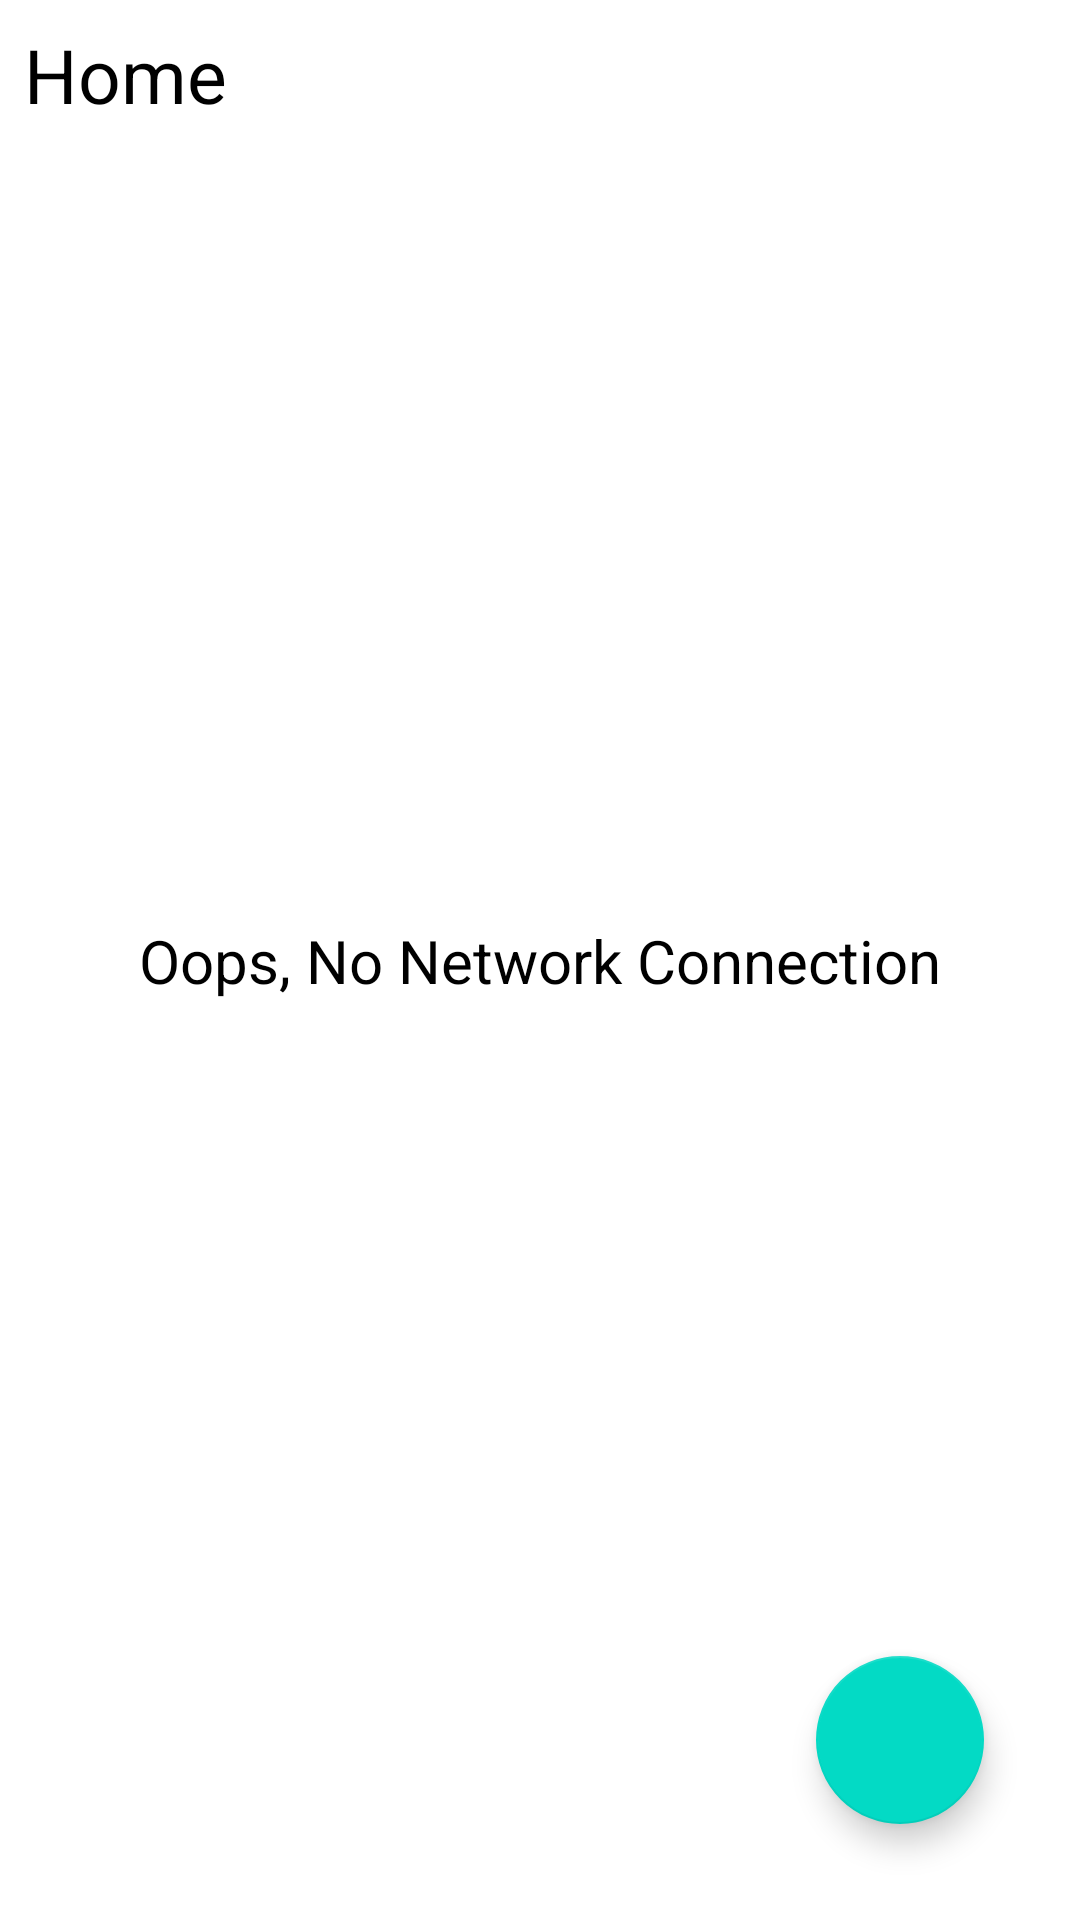

The Android layout XML behind this screen, and the referenced resources:
<!-- AndroidManifest.xml: application theme Theme.GetAndPostToApiUsingMVC -->
<!-- res/layout/activity_main.xml -->
<?xml version="1.0" encoding="utf-8"?>
<androidx.constraintlayout.widget.ConstraintLayout xmlns:android="http://schemas.android.com/apk/res/android"
    xmlns:app="http://schemas.android.com/apk/res-auto"
    xmlns:tools="http://schemas.android.com/tools"
    android:layout_width="match_parent"
    android:layout_height="match_parent"
    tools:context=".view.MainActivity">

    <TextView
        android:id="@+id/connectivityTextId"
        android:layout_width="wrap_content"
        android:layout_height="wrap_content"
        android:text="Oops, No Network Connection"
        android:textAlignment="center"
        android:textColor="@color/black"
        android:textSize="20sp"
        app:layout_constraintBottom_toBottomOf="parent"
        app:layout_constraintEnd_toEndOf="parent"
        app:layout_constraintStart_toStartOf="parent"
        app:layout_constraintTop_toTopOf="parent" />

    <TextView
        android:id="@+id/textView4"
        android:layout_width="wrap_content"
        android:layout_height="wrap_content"
        android:text="Home"
        android:padding="8dp"
        android:textColor="@color/black"
        android:textSize="25sp"
        app:layout_constraintStart_toStartOf="parent"
        app:layout_constraintTop_toTopOf="parent" />

    <com.google.android.material.floatingactionbutton.FloatingActionButton
        android:id="@+id/floatingActionButtonId"
        android:layout_width="wrap_content"
        android:layout_height="wrap_content"
        android:layout_marginEnd="32dp"
        android:layout_marginBottom="32dp"
        android:clickable="true"
        app:layout_constraintBottom_toBottomOf="parent"
        app:layout_constraintEnd_toEndOf="parent"
        app:srcCompat="@drawable/ic_add"
        android:contentDescription="Add New Post" />

    <androidx.recyclerview.widget.RecyclerView
        android:id="@+id/recyclerViewId"
        android:layout_width="match_parent"
        android:layout_height="0dp"
        app:layout_constraintBottom_toBottomOf="parent"
        app:layout_constraintEnd_toEndOf="parent"
        app:layout_constraintStart_toStartOf="parent"
        app:layout_constraintTop_toBottomOf="@+id/textView4" />

</androidx.constraintlayout.widget.ConstraintLayout>
<!-- resources referenced by this layout -->
<resources>
  <color name="black">#FF000000</color>
  <style name="Theme.GetAndPostToApiUsingMVC" parent="Theme.MaterialComponents.DayNight.DarkActionBar">
          
          <item name="colorPrimary">@color/purple_500</item>
          <item name="colorPrimaryVariant">@color/purple_700</item>
          <item name="colorOnPrimary">@color/white</item>
          
          <item name="colorSecondary">@color/teal_200</item>
          <item name="colorSecondaryVariant">@color/teal_700</item>
          <item name="colorOnSecondary">@color/black</item>
          
          <item name="android:statusBarColor" tools:targetApi="l">?attr/colorPrimaryVariant</item>
          
      </style>
  <color name="purple_500">#FF6200EE</color>
  <color name="purple_700">#FF3700B3</color>
  <color name="white">#FFFFFFFF</color>
  <color name="teal_200">#FF03DAC5</color>
  <color name="teal_700">#FF018786</color>
</resources>
